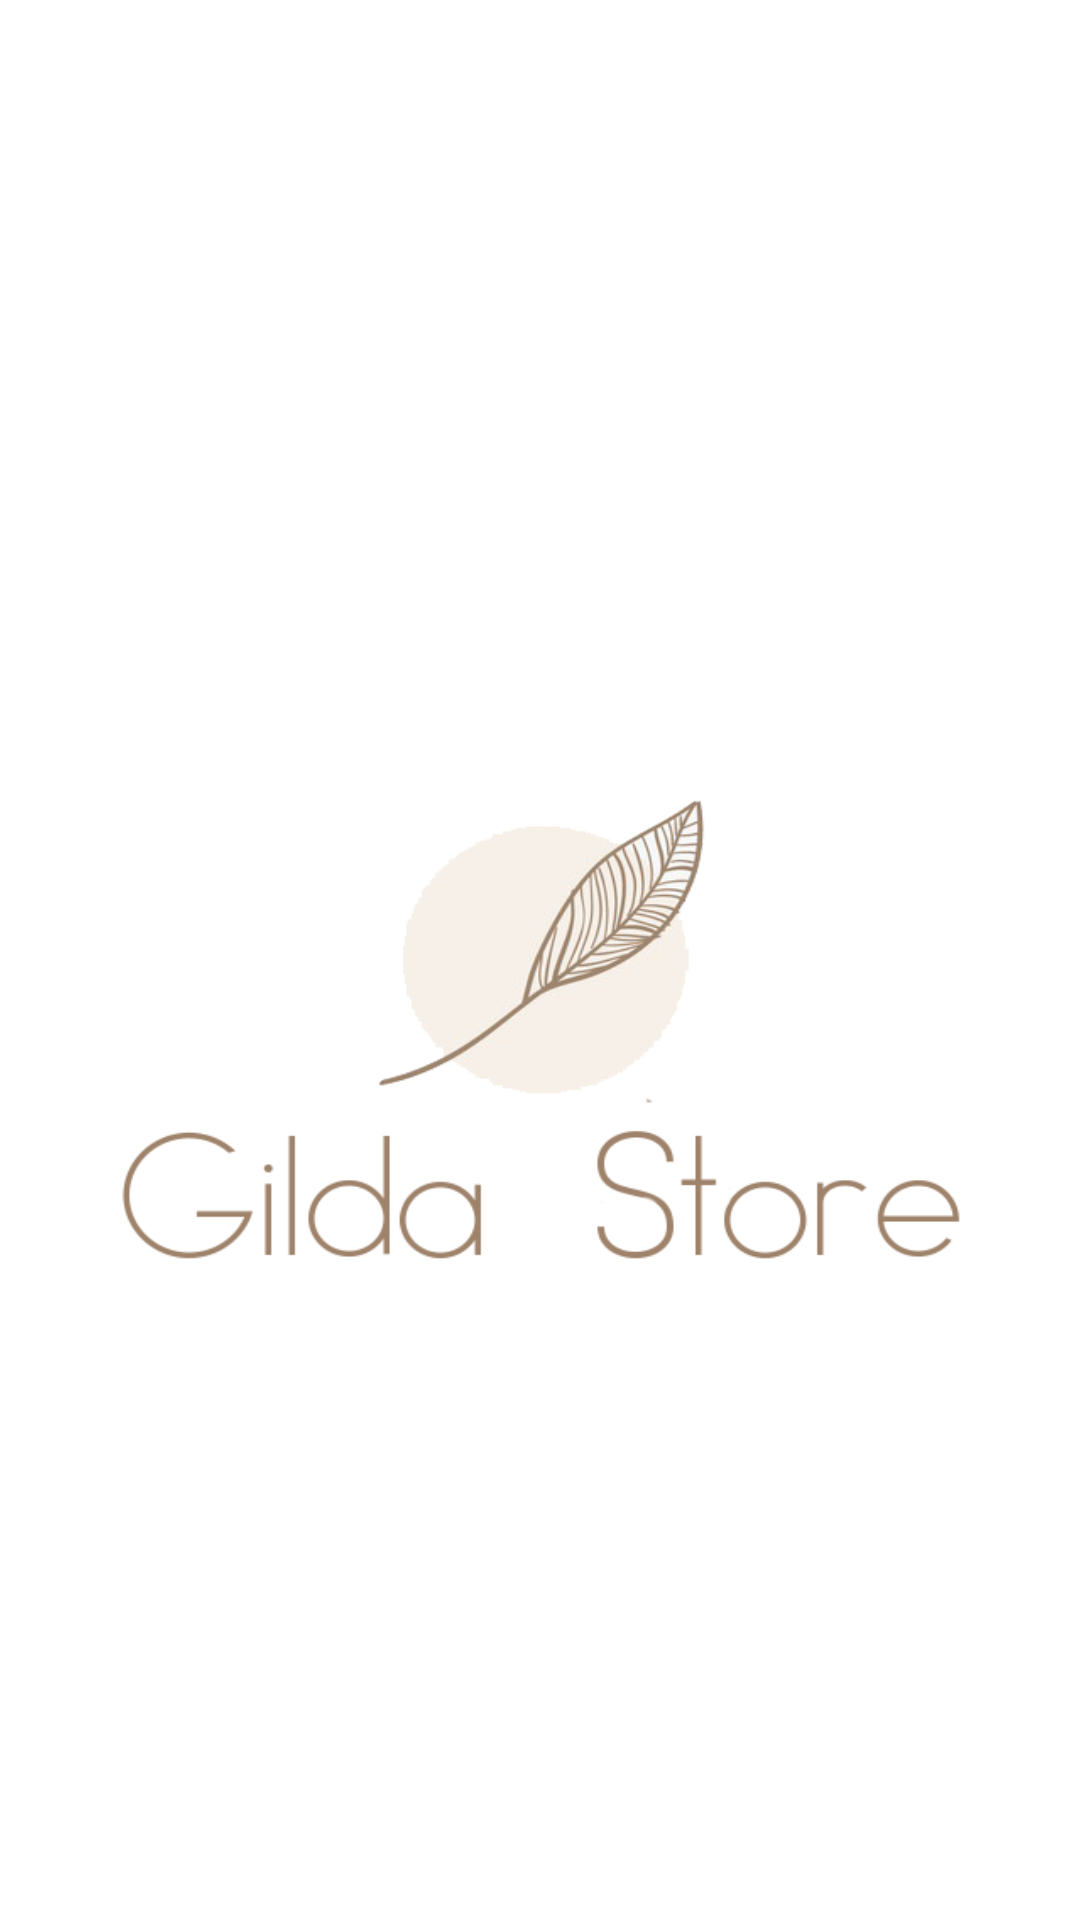

Reconstruct the res/layout file that produces this screen, plus the resources it refers to.
<!-- AndroidManifest.xml: application theme AppTheme -->
<!-- res/layout/activity_splash.xml -->
<?xml version="1.0" encoding="utf-8"?>
<LinearLayout
    xmlns:android="http://schemas.android.com/apk/res/android"
    android:layout_width="match_parent"
    android:layout_height="match_parent"
    android:orientation="vertical"
    android:background="#fff">

    <ImageView
        android:layout_width="match_parent"
        android:layout_height="match_parent"
        android:layout_marginTop="230dp"
        android:layout_marginBottom="200dp"
        android:layout_marginRight="20dp"
        android:layout_marginLeft="20dp"
        android:background="@drawable/logo"
        android:layout_gravity="center" />

</LinearLayout>
<!-- resources referenced by this layout -->
<resources>
  <!-- drawable logo: png bitmap (drawable, 47705 bytes) -->
  <style name="AppTheme" parent="Theme.AppCompat.Light">
          
          <item name="colorPrimary">@color/colorPrimary</item>
          <item name="colorPrimaryDark">@color/colorPrimaryDark</item>
          <item name="colorAccent">@color/colorAccent</item>
      </style>
  <color name="colorPrimary">#F7F0E8</color>
  <color name="colorPrimaryDark">#E2C097</color>
  <color name="colorAccent">#B9925F</color>
</resources>
